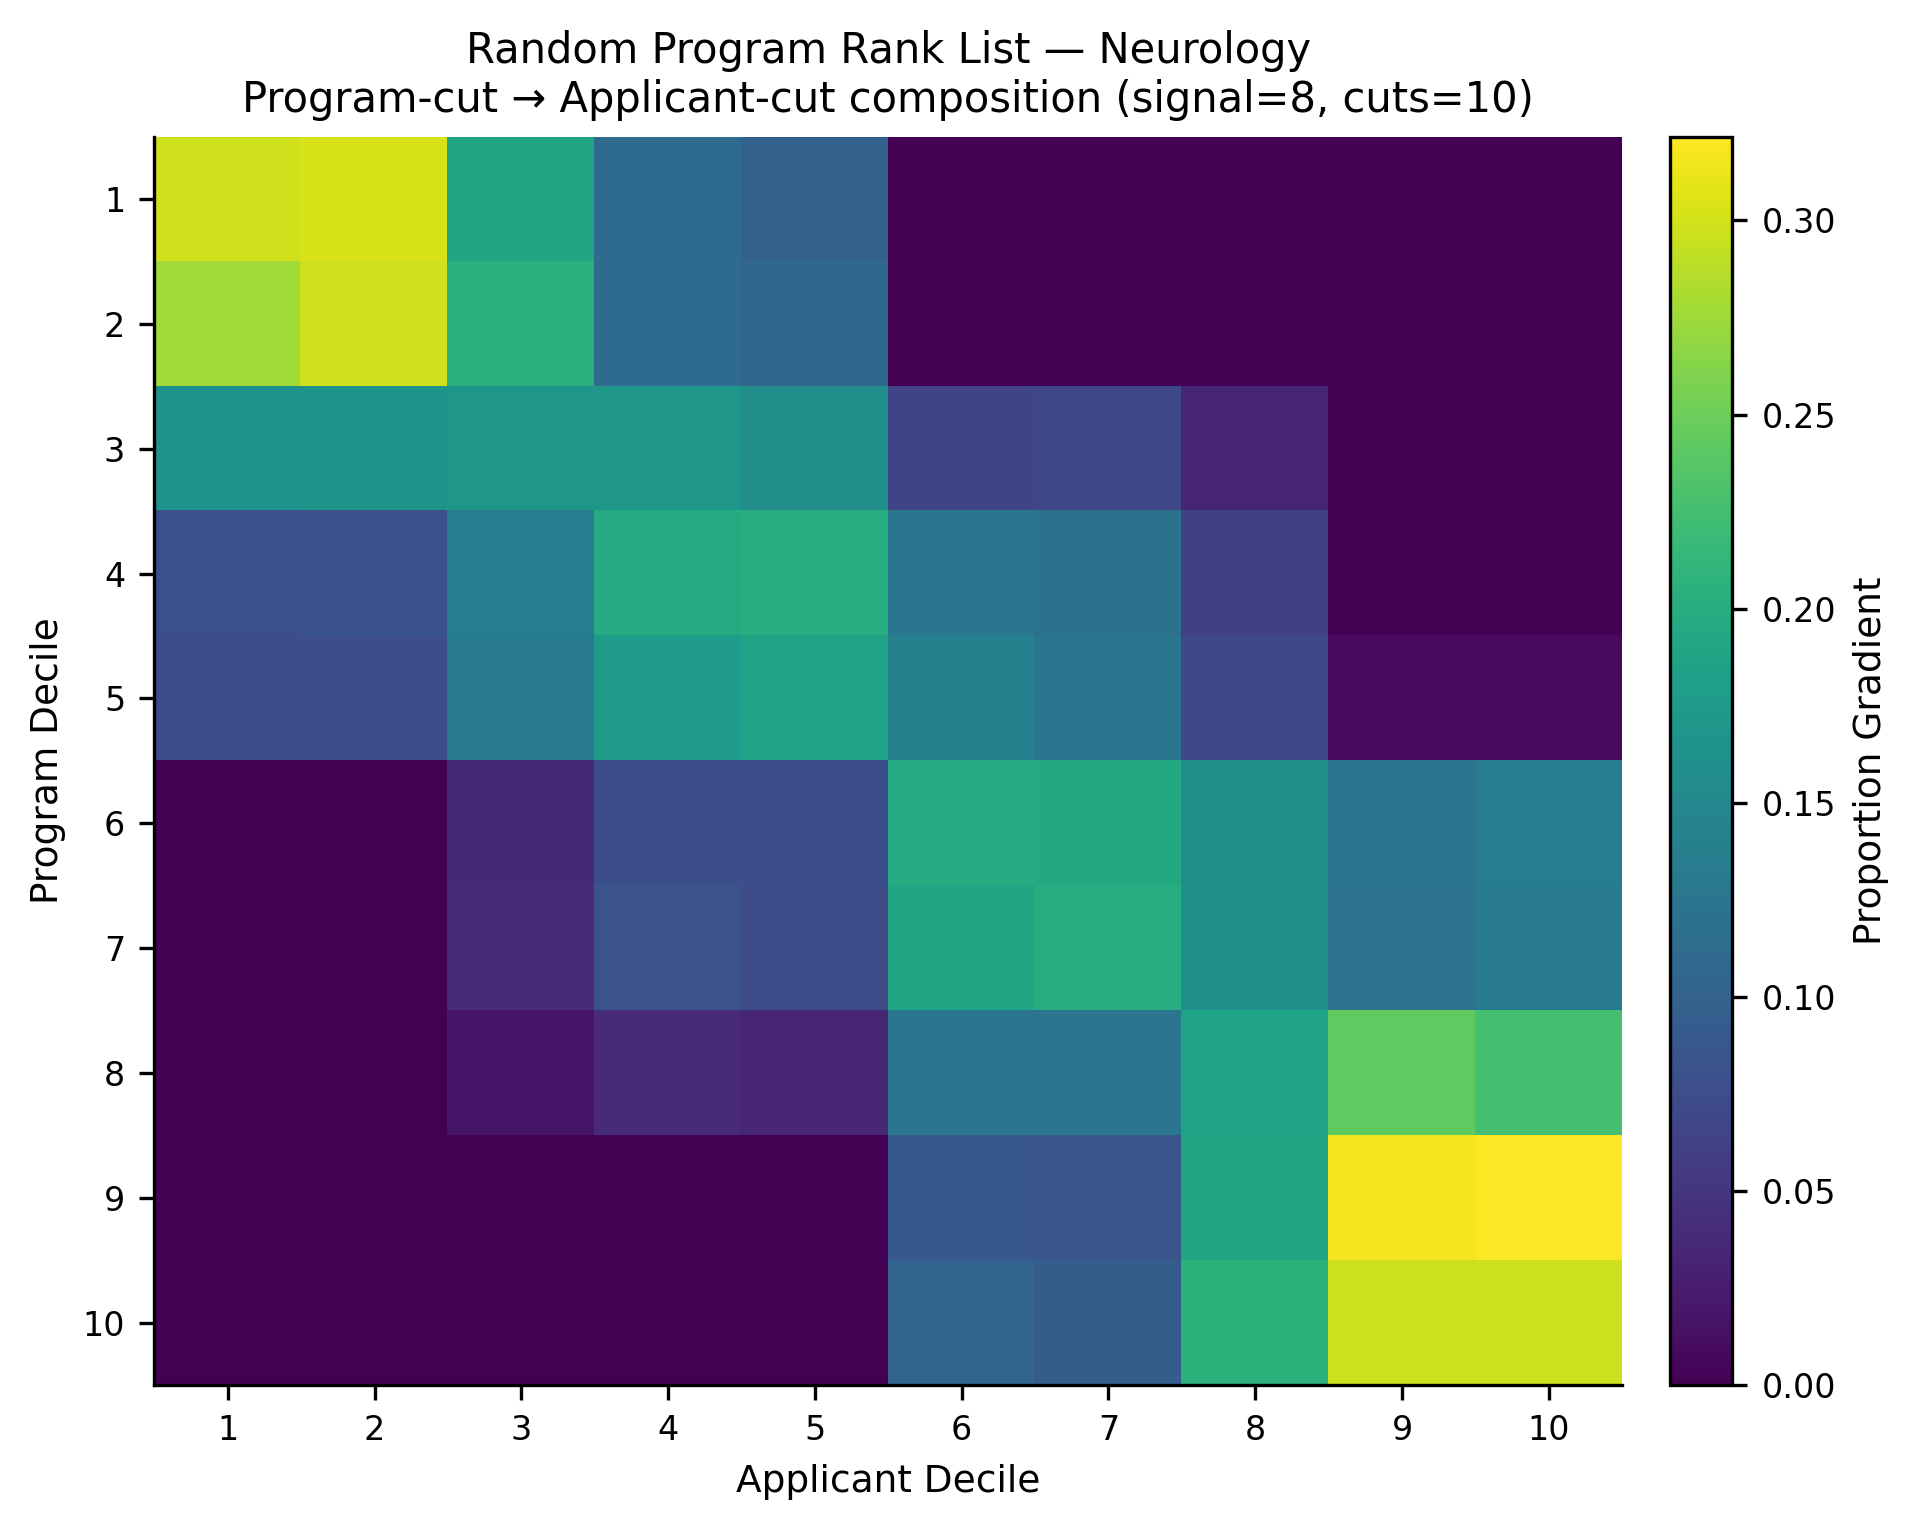

The data file committed next to this chart (first rows):
, app_cut_1, app_cut_2, app_cut_3, app_cut_4, app_cut_5, app_cut_6, app_cut_7, app_cut_8, app_cut_9, app_cut_10
prog_cut_1, 0.2978, 0.3015, 0.1894, 0.1121, 0.09906, 0.0, 0.0, 0.0, 0.0, 0.0
prog_cut_2, 0.2765, 0.2987, 0.2042, 0.1123, 0.1083, 0.0, 0.0, 0.0, 0.0, 0.0
prog_cut_3, 0.1638, 0.1666, 0.1708, 0.1707, 0.1588, 0.06576, 0.07021, 0.03343, 0.0, 0.0
prog_cut_4, 0.07879, 0.08045, 0.1361, 0.1975, 0.2, 0.1264, 0.1217, 0.05918, 0.0, 0.0
prog_cut_5, 0.07564, 0.07632, 0.1328, 0.1769, 0.1847, 0.1401, 0.1265, 0.07072, 0.007851, 0.008514
prog_cut_6, 0.0, 0.0, 0.03632, 0.07716, 0.07558, 0.1981, 0.1951, 0.1588, 0.1243, 0.1346
prog_cut_7, 0.0, 0.0, 0.03775, 0.08243, 0.07394, 0.1897, 0.2008, 0.1615, 0.122, 0.1319
prog_cut_8, 0.0, 0.0, 0.01831, 0.03842, 0.03418, 0.1259, 0.1261, 0.187, 0.2436, 0.2264
prog_cut_9, 0.0, 0.0, 0.0, 0.0, 0.0, 0.08722, 0.08568, 0.1898, 0.3157, 0.3216
prog_cut_10, 0.0, 0.0, 0.0, 0.0, 0.0, 0.1046, 0.0943, 0.207, 0.2967, 0.2974
